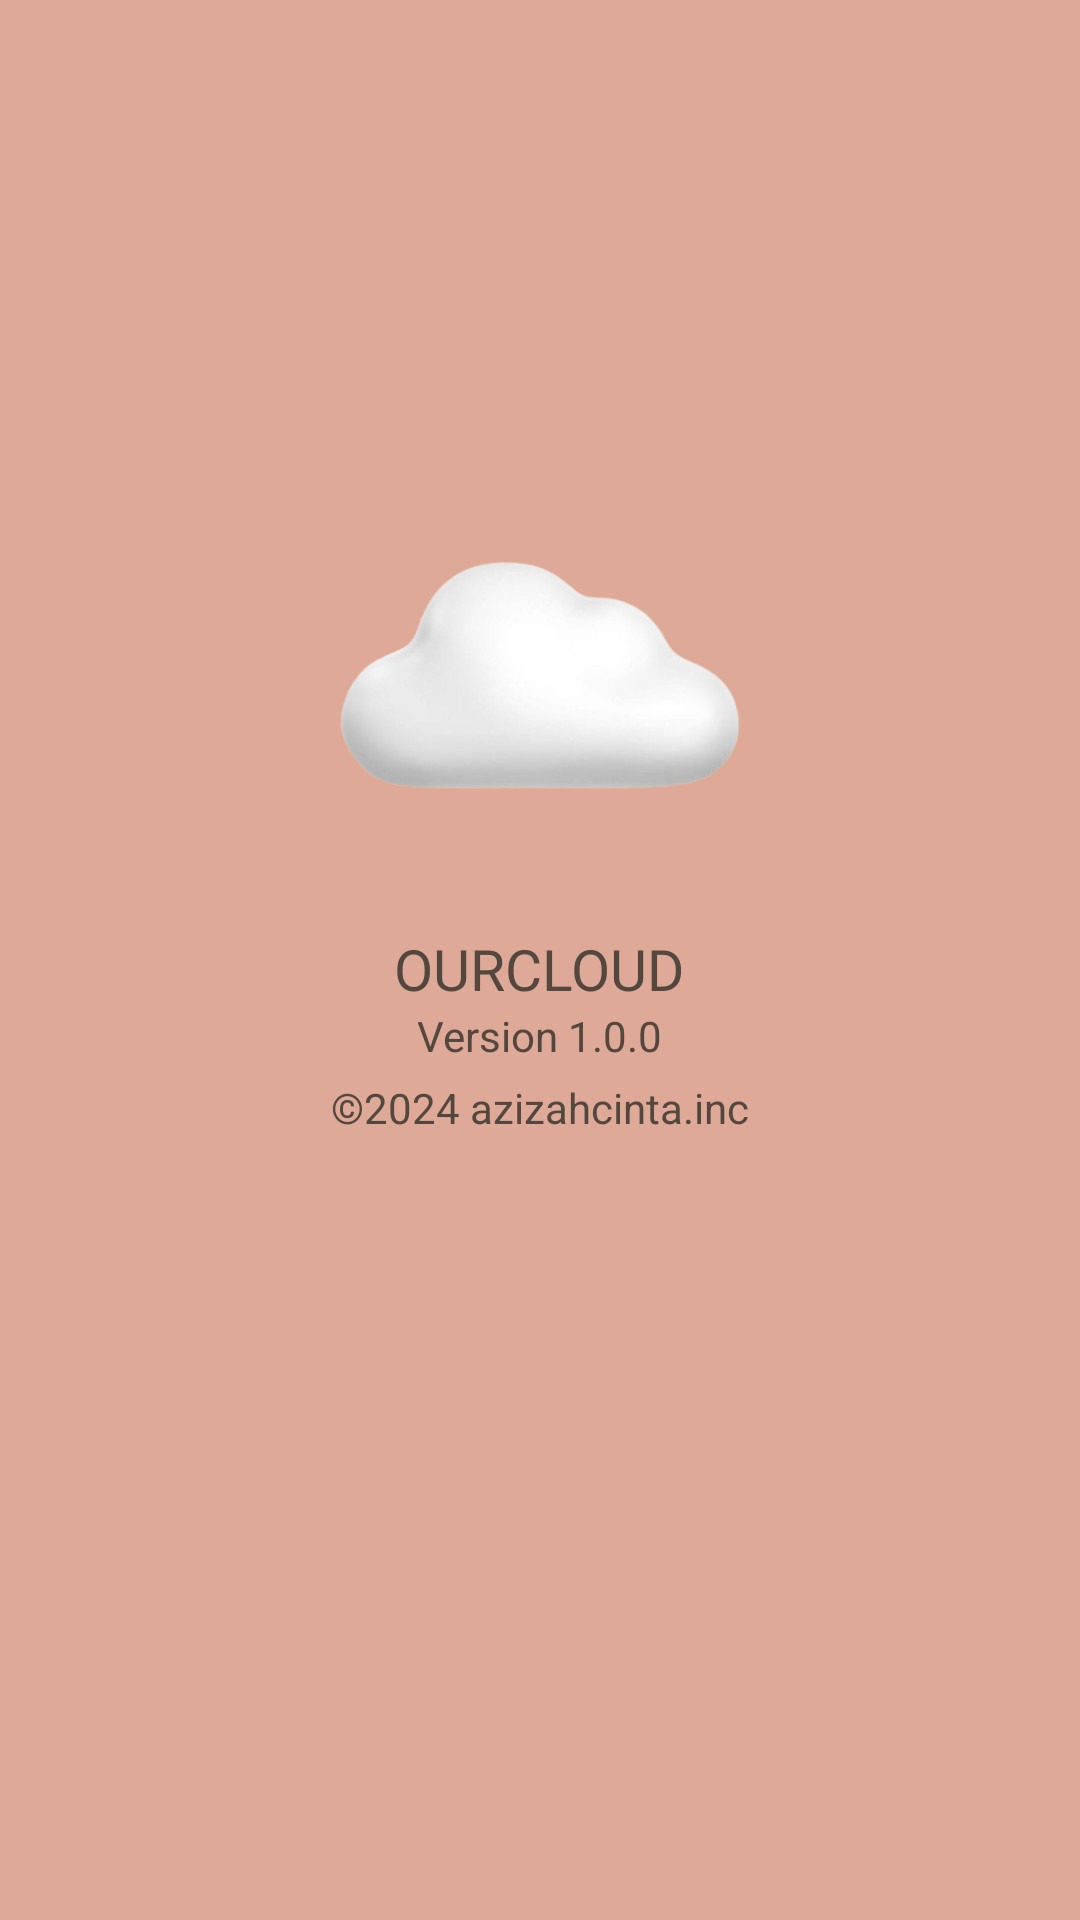

Write the Android layout XML for this screen, with the resource values it uses.
<!-- AndroidManifest.xml: application theme ThemeOwnCloud -->
<!-- res/layout/version_activity.xml -->
<?xml version="1.0" encoding="utf-8"?>
<RelativeLayout xmlns:android="http://schemas.android.com/apk/res/android"
    android:layout_width="match_parent"
    android:layout_height="match_parent"
    android:background="@color/backgroundTheme">

    <ImageView
        android:layout_width="150dp"
        android:layout_height="150dp"
        android:id="@+id/images_view_version"
        android:src="@drawable/logoo1awan"
        android:layout_centerHorizontal="true"
        android:elevation="8dp"
        android:layout_marginTop="150dp"/>

    <TextView
        android:id="@+id/txtVersion"
        android:layout_width="wrap_content"
        android:layout_height="wrap_content"
        android:layout_below="@+id/images_view_version"
        android:layout_centerHorizontal="true"
        android:layout_marginTop="10dp"
        android:fontFamily="@font/baloo"
        android:text="OURCLOUD"
        android:textColor="@color/black"
        android:textSize="19sp" />

    <TextView
        android:layout_width="wrap_content"
        android:layout_height="wrap_content"
        android:id="@+id/txtVersion2"
        android:text="Version 1.0.0"
        android:layout_centerHorizontal="true"
        android:textColor="@color/black"
        android:layout_below="@+id/txtVersion"/>

    <TextView
        android:id="@+id/txtVersion3"
        android:layout_width="wrap_content"
        android:layout_height="wrap_content"
        android:layout_below="@+id/txtVersion2"
        android:layout_centerHorizontal="true"
        android:layout_marginTop="5dp"
        android:text="©2024 azizahcinta.inc"
        android:textColor="@color/black" />


</RelativeLayout>
<!-- resources referenced by this layout -->
<resources>
  <color name="backgroundTheme">#deaa97</color>
  <color name="black">#54473f</color>
  <!-- drawable logoo1awan: png bitmap (drawable, 49662 bytes) -->
  <style name="ThemeOwnCloud" parent="Theme.MaterialComponents.DayNight.DarkActionBar">
          
          <item name="colorPrimary">@color/black</item>
          <item name="colorPrimaryVariant">#006897</item>
          <item name="colorOnPrimary">@color/white</item>
          
          <item name="colorSecondary">#37B1E8</item>
          <item name="colorSecondaryVariant">@color/teal_700</item>
          <item name="colorOnSecondary">@color/white</item>
          
          <item name="android:statusBarColor">?attr/colorPrimaryVariant</item>
          
      </style>
  <color name="white">#a5a58d</color>
  <color name="teal_700">#6b705c</color>
</resources>
